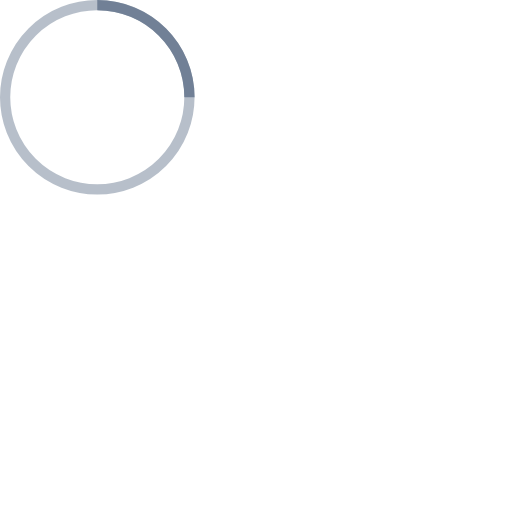
t = 0.00 s
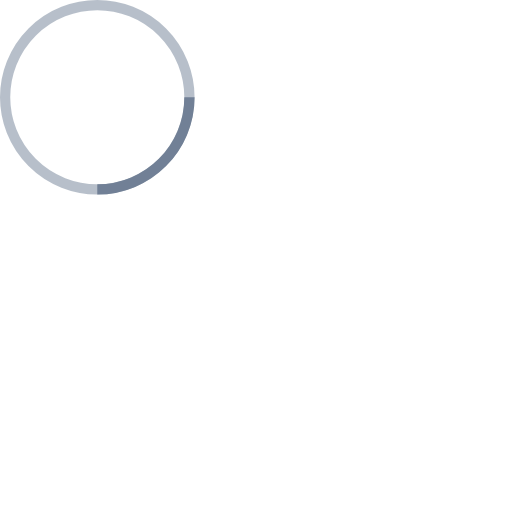
t = 0.25 s
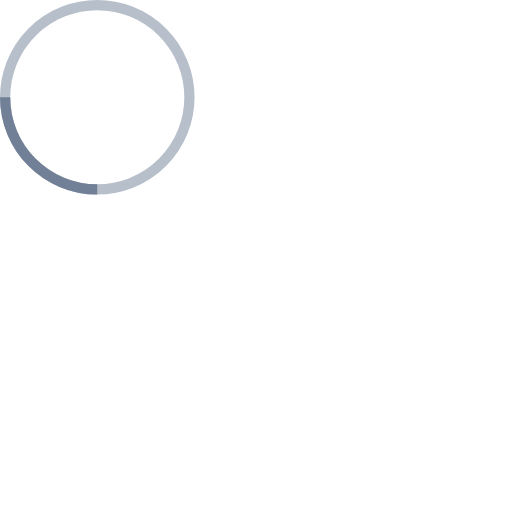
t = 0.50 s
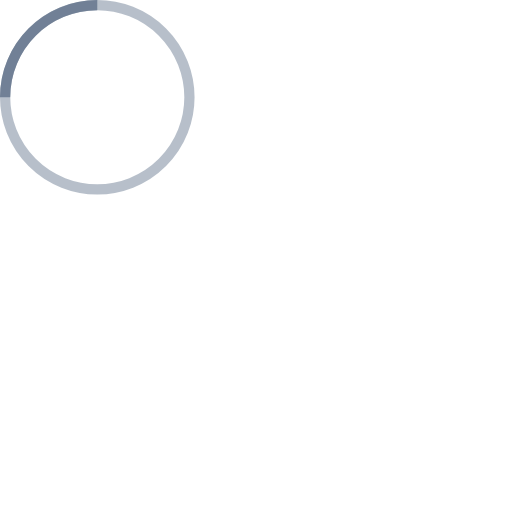
t = 0.75 s

The animated SVG that drew these frames (rendered in a browser with its animation timeline set to each time). Animation: 1 SMIL element (animateTransform=1); one cycle of 1.00 s, repeats indefinitely.

<!-- By Sam Herbert (@sherb), for everyone. More @ http://goo.gl/7AJzbL -->
<svg width="100" height="100" viewBox="0 0 100 100" xmlns="http://www.w3.org/2000/svg" stroke="#718096">
    <g fill="none" fill-rule="evenodd">
        <g transform="translate(1 1)" stroke-width="2">
            <circle stroke-opacity=".5" cx="18" cy="18" r="18"/>
            <path d="M36 18c0-9.94-8.06-18-18-18">
                <animateTransform
                        type="rotate"
                        attributeName="transform"
                        from="0 18 18"
                        to="360 18 18"
                        dur="1s"
                        repeatCount="indefinite"/>
            </path>
        </g>
    </g>
</svg>
